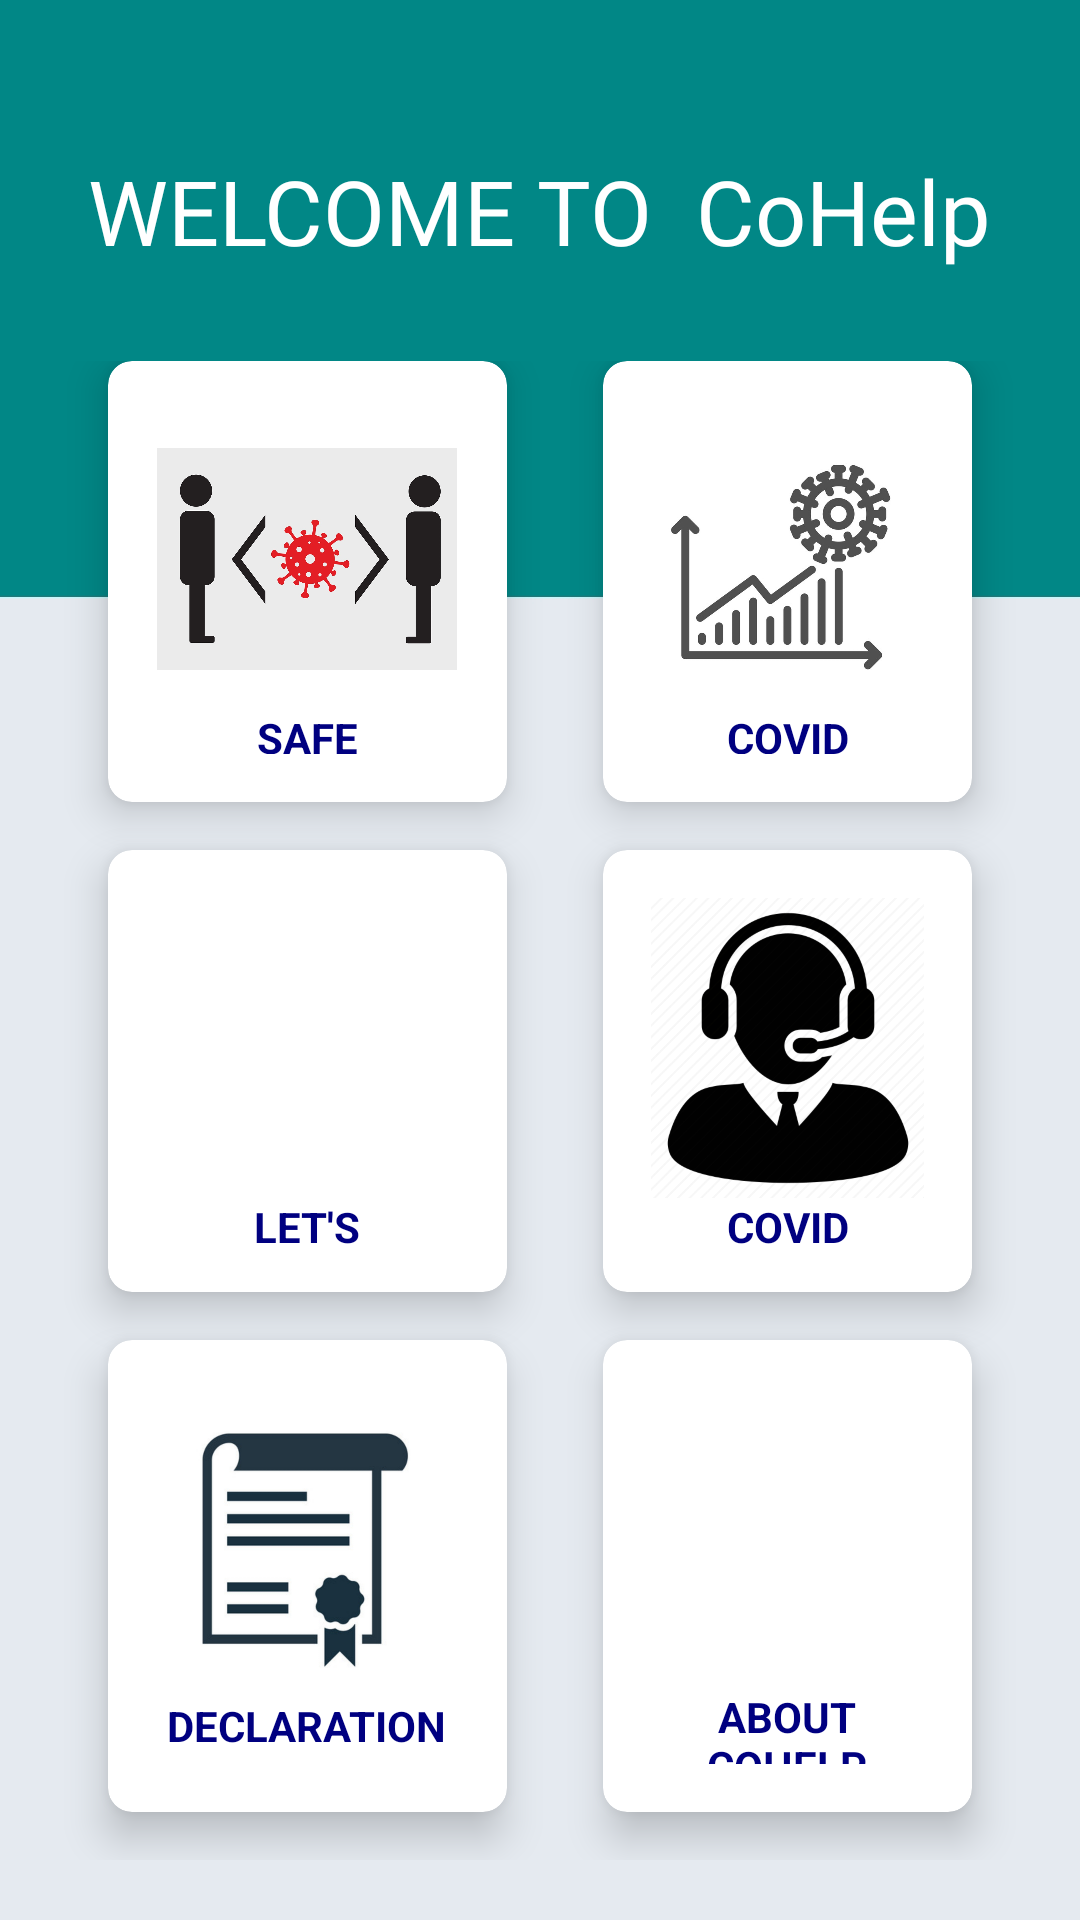

The Android layout XML behind this screen, and the referenced resources:
<!-- AndroidManifest.xml: application theme Theme.Cohelp -->
<!-- res/layout/activity_homewin.xml -->
<?xml version="1.0" encoding="utf-8"?>
<RelativeLayout xmlns:android="http://schemas.android.com/apk/res/android"
    xmlns:app="http://schemas.android.com/apk/res-auto"
    xmlns:tools="http://schemas.android.com/tools"
    android:layout_width="match_parent"
    android:layout_height="match_parent"
    android:background="@drawable/bg"
    tools:context=".homewin">

    <TextView
        android:layout_width="wrap_content"
        android:layout_height="wrap_content"
        android:layout_centerHorizontal="true"
        android:text="WELCOME TO  CoHelp"
        android:fontFamily="@font/elmessiri_bold"
        android:textSize="30sp"
        android:textColor="@color/white"
        android:id="@+id/welcome"
        android:layout_marginTop="50dp"
        />

    <GridLayout
        android:layout_width="match_parent"
        android:layout_height="match_parent"
        android:layout_below="@+id/welcome"
        android:rowCount="3"
        android:columnCount="2"
        android:layout_marginLeft="20dp"
        android:layout_marginRight="20dp"
        android:layout_marginBottom="20dp"
        android:layout_marginTop="30dp">


        <androidx.cardview.widget.CardView
            android:id="@+id/so_dis"
            android:layout_width="0dp"
            android:layout_height="0dp"
            android:layout_columnWeight="1"
            android:layout_rowWeight="1"
            android:layout_marginBottom="16dp"
            android:layout_marginLeft="16dp"
            android:layout_marginRight="16dp"
            app:cardElevation="8dp"
            app:cardCornerRadius="8dp"
            >

            <LinearLayout

                android:layout_gravity="center_horizontal|center_vertical"
                android:layout_margin="16dp"
                android:orientation="vertical"
                android:layout_width="wrap_content"
                android:layout_height="wrap_content">

                <ImageView
                    android:src="@drawable/sd"
                    android:layout_gravity="center_horizontal"
                    android:layout_width="100dp"
                    android:layout_height="100dp" />
                <TextView
                    android:layout_width="wrap_content"
                    android:layout_height="wrap_content"
                    android:text="SAFE DISTANCE"
                    android:layout_gravity="center"
                    android:gravity="center"
                    android:textStyle="bold"
                    android:textColor="#000080"
                    android:textAllCaps="true"/>

            </LinearLayout>
        </androidx.cardview.widget.CardView>

        <androidx.cardview.widget.CardView
            android:id="@+id/co_up"
            android:layout_width="0dp"
            android:layout_height="0dp"
            android:layout_columnWeight="1"
            android:layout_rowWeight="1"
            android:layout_marginBottom="16dp"
            android:layout_marginLeft="16dp"
            android:layout_marginRight="16dp"
            app:cardElevation="8dp"
            app:cardCornerRadius="8dp"
            >

            <LinearLayout
                android:layout_gravity="center_horizontal|center_vertical"
                android:layout_margin="16dp"
                android:orientation="vertical"
                android:layout_width="wrap_content"
                android:layout_height="wrap_content">

                <ImageView
                    android:layout_width="100dp"
                    android:layout_height="100dp"
                    android:layout_gravity="center_horizontal"
                    android:src="@drawable/cs" />
                <TextView
                    android:layout_width="wrap_content"
                    android:layout_height="wrap_content"
                    android:text="COVID UPDATES"
                    android:layout_gravity="center"
                    android:gravity="center"
                    android:textStyle="bold"
                    android:textColor="#000080"
                    android:textAllCaps="true"/>


            </LinearLayout>
        </androidx.cardview.widget.CardView>

        <androidx.cardview.widget.CardView
            android:id="@+id/lt_vac"
            android:layout_width="0dp"
            android:layout_height="0dp"
            android:layout_columnWeight="1"
            android:layout_rowWeight="1"
            android:layout_marginBottom="16dp"
            android:layout_marginLeft="16dp"
            android:layout_marginRight="16dp"
            app:cardElevation="8dp"
            app:cardCornerRadius="8dp"
            >

            <LinearLayout
                android:layout_gravity="center_horizontal|center_vertical"
                android:layout_margin="16dp"
                android:orientation="vertical"
                android:layout_width="wrap_content"
                android:layout_height="wrap_content">


                <ImageView
                    android:layout_width="100dp"
                    android:layout_height="100dp"
                    android:layout_gravity="center_horizontal"
                    android:src="@drawable/vacs" />

                <TextView
                    android:layout_width="wrap_content"
                    android:layout_height="wrap_content"
                    android:text="LET'S VACCINATED"
                    android:layout_gravity="center"
                    android:gravity="center"
                    android:textStyle="bold"
                    android:textColor="#000080"
                    android:textAllCaps="true"/>



            </LinearLayout>
        </androidx.cardview.widget.CardView>

        <androidx.cardview.widget.CardView
            android:id="@+id/rap_res"
            android:layout_width="0dp"
            android:layout_height="0dp"
            android:layout_columnWeight="1"
            android:layout_rowWeight="1"
            android:layout_marginBottom="16dp"
            android:layout_marginLeft="16dp"
            android:layout_marginRight="16dp"
            app:cardElevation="8dp"
            app:cardCornerRadius="8dp"
            >

            <LinearLayout
                android:layout_gravity="center_horizontal|center_vertical"
                android:layout_margin="16dp"
                android:orientation="vertical"
                android:layout_width="wrap_content"
                android:layout_height="wrap_content">

                <ImageView
                    android:src="@drawable/help"
                    android:layout_gravity="center_horizontal"
                    android:layout_width="100dp"
                    android:layout_height="100dp" />

                <TextView
                    android:layout_width="wrap_content"
                    android:layout_height="wrap_content"
                    android:text="COVID HELP LINE NUMBERS"
                    android:layout_gravity="center"
                    android:gravity="center"
                    android:textStyle="bold"
                    android:textColor="#000080"
                    android:textAllCaps="true"/>


            </LinearLayout>
        </androidx.cardview.widget.CardView>

        <androidx.cardview.widget.CardView
            android:id="@+id/exit"
            android:layout_width="10dp"
            android:layout_height="10dp"
            android:layout_columnWeight="1"
            android:layout_rowWeight="1"
            android:layout_marginBottom="16dp"
            android:layout_marginLeft="16dp"
            android:layout_marginRight="16dp"
            app:cardElevation="8dp"
            app:cardCornerRadius="8dp"
            >

            <LinearLayout
                android:layout_gravity="center_horizontal|center_vertical"
                android:layout_margin="16dp"
                android:orientation="vertical"
                android:layout_width="wrap_content"
                android:layout_height="wrap_content">

                <ImageView
                    android:src="@drawable/dec"
                    android:layout_gravity="center_horizontal"
                    android:layout_width="100dp"
                    android:layout_height="100dp" />

                <TextView
                    android:layout_width="wrap_content"
                    android:layout_height="wrap_content"
                    android:text="DECLARATION"
                    android:layout_gravity="center"
                    android:gravity="center"
                    android:textStyle="bold"
                    android:textColor="#000080"
                    />


            </LinearLayout>
        </androidx.cardview.widget.CardView>

        <androidx.cardview.widget.CardView
            android:id="@+id/abtv"
            android:layout_width="0dp"
            android:layout_height="0dp"
            android:layout_columnWeight="1"
            android:layout_rowWeight="1"
            android:layout_marginBottom="16dp"
            android:layout_marginLeft="16dp"
            android:layout_marginRight="16dp"
            app:cardElevation="8dp"
            app:cardCornerRadius="8dp"
            >

            <LinearLayout
                android:layout_gravity="center_horizontal|center_vertical"
                android:layout_margin="16dp"
                android:orientation="vertical"
                android:layout_width="wrap_content"
                android:layout_height="wrap_content">

                <ImageView
                    android:src="@drawable/abt"
                    android:layout_gravity="center_horizontal"
                    android:layout_width="100dp"
                    android:layout_height="100dp" />
                <TextView
                    android:layout_width="wrap_content"
                    android:layout_height="wrap_content"
                    android:text="ABOUT COHELP"
                    android:layout_gravity="center"
                    android:gravity="center"
                    android:textStyle="bold"
                    android:textColor="#000080"
                    />

            </LinearLayout>
        </androidx.cardview.widget.CardView>

    </GridLayout>
</RelativeLayout>
<!-- resources referenced by this layout -->
<resources>
  <!-- drawable bg: jpg bitmap (drawable, 16649 bytes) -->
  <!-- drawable cs: jpg bitmap (drawable, 73211 bytes) -->
  <!-- drawable dec: jpg bitmap (drawable, 520550 bytes) -->
  <!-- drawable help: jpg bitmap (drawable, 939722 bytes) -->
  <!-- drawable sd: jpeg bitmap (drawable, 70686 bytes) -->
  <style name="Theme.Cohelp" parent="Theme.MaterialComponents.DayNight.DarkActionBar">
          
          <item name="colorPrimary">@color/purple_500</item>
          <item name="colorPrimaryVariant">@color/purple_700</item>
          <item name="colorOnPrimary">@color/white</item>
          
          <item name="colorSecondary">@color/teal_200</item>
          <item name="colorSecondaryVariant">@color/teal_700</item>
          <item name="colorOnSecondary">@color/black</item>
          
          <item name="android:statusBarColor" tools:targetApi="l">?attr/colorPrimaryVariant</item>
          
      </style>
  <!-- not gathered from this repository: default colours our renderer supplied (Android Studio template values) -->
  <color name="purple_500">#FF6200EE</color>
  <color name="purple_700">#FF3700B3</color>
  <color name="teal_200">#FF03DAC5</color>
  <color name="teal_700">#FF018786</color>
  <color name="black">#FF000000</color>
  <color name="white">#FFFFFFFF</color>
</resources>
